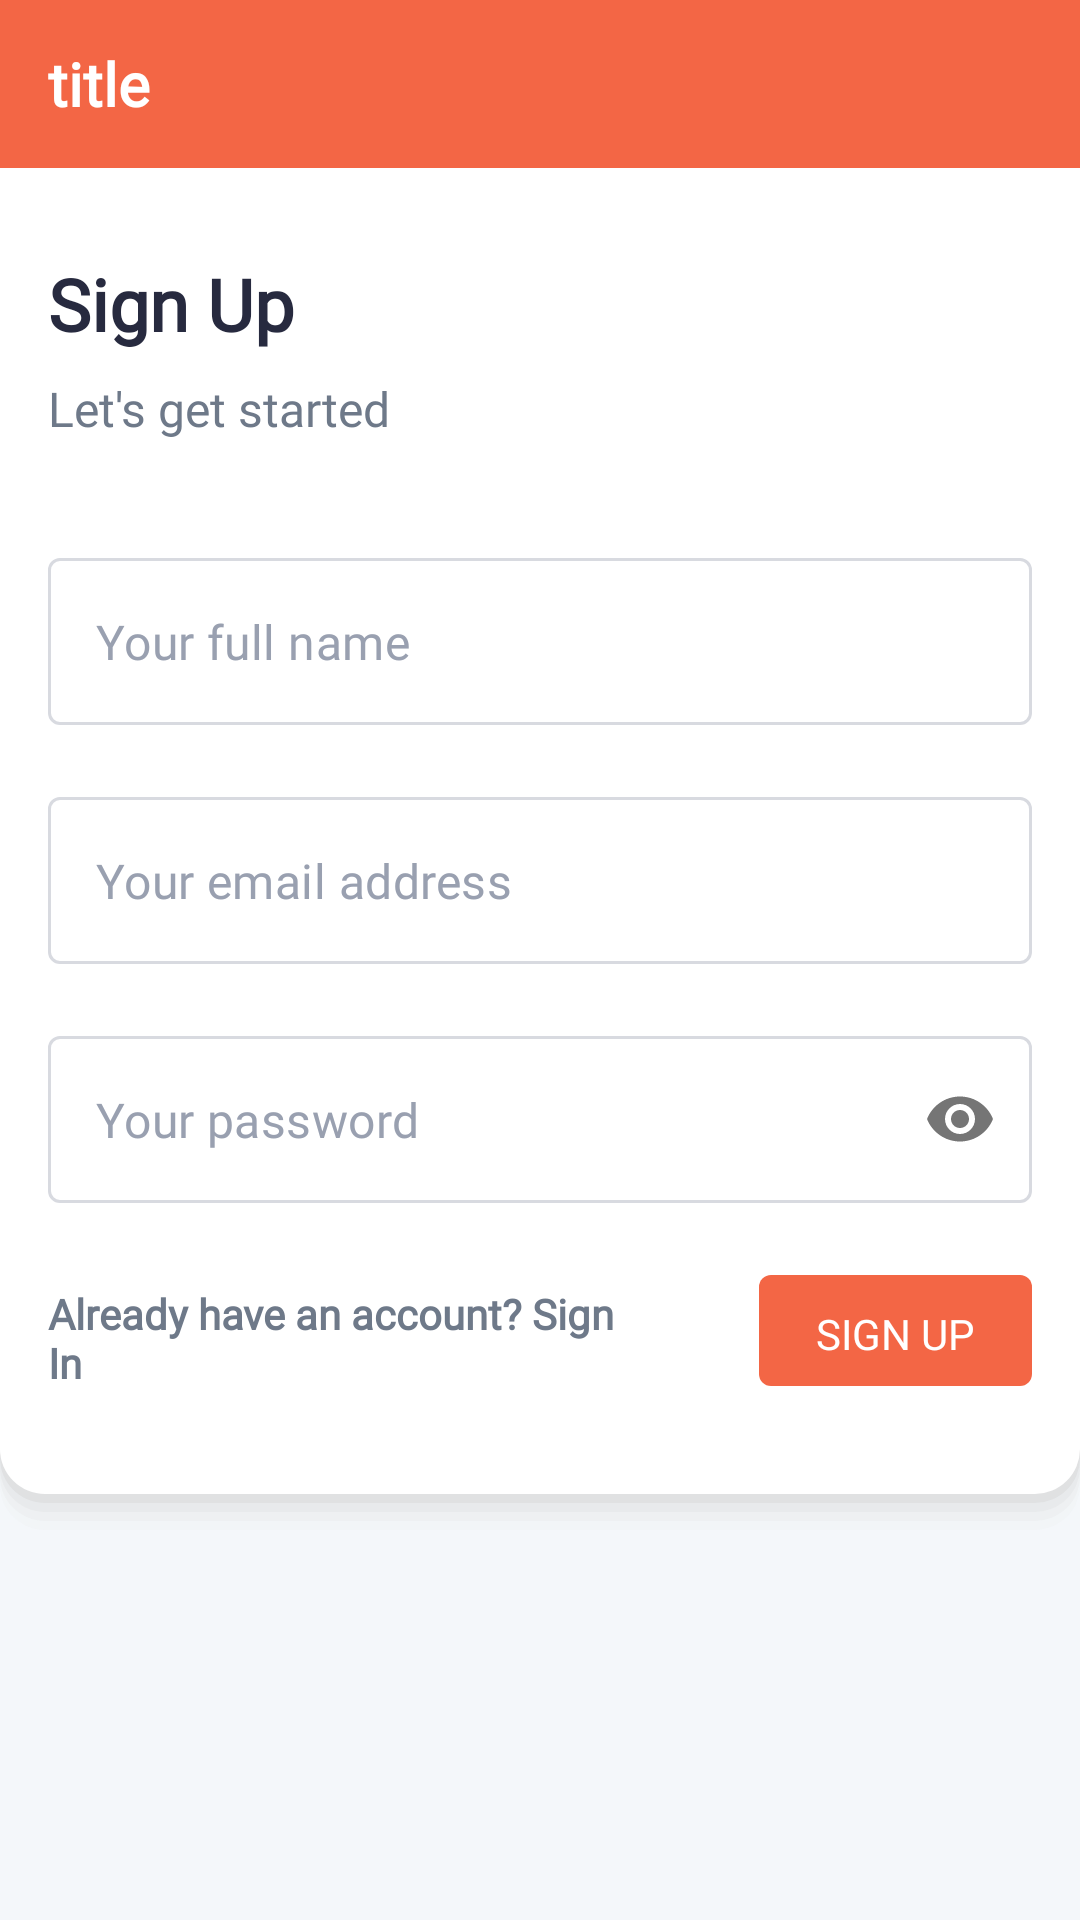

Write the Android layout XML for this screen, with the resource values it uses.
<!-- AndroidManifest.xml: activity theme Theme.Main.NoActionBar4 -->
<!-- res/layout/activity_sign_up.xml -->
<?xml version="1.0" encoding="utf-8"?>
<androidx.constraintlayout.widget.ConstraintLayout
    xmlns:android="http://schemas.android.com/apk/res/android"
    xmlns:app="http://schemas.android.com/apk/res-auto"
    xmlns:tools="http://schemas.android.com/tools"
    android:layout_width="match_parent"
    android:layout_height="match_parent"
    android:background="@color/colorBackground"
    tools:context=".ui.activities.SignUpActivity"
    tools:ignore="ContentDescription" >

    <include
        android:id="@+id/toolbar"
        layout="@layout/toolbar_title_only" />

    <androidx.constraintlayout.widget.ConstraintLayout
        android:layout_width="0dp"
        android:layout_height="wrap_content"
        android:background="@drawable/shape_container_top"
        app:layout_constraintEnd_toEndOf="parent"
        app:layout_constraintStart_toStartOf="parent"
        app:layout_constraintTop_toBottomOf="@+id/toolbar">

        <TextView
            android:id="@+id/txt_Header_1"
            android:layout_width="0dp"
            android:layout_height="wrap_content"
            android:layout_marginStart="16dp"
            android:layout_marginTop="29dp"
            android:layout_marginEnd="16dp"
            android:fontFamily="@font/core_sans_cr_45_regular"
            android:text="@string/button_sign_up"
            android:textAlignment="textStart"
            android:textColor="@color/colorText"
            android:textSize="@dimen/txt_font_size_header_24"
            android:textStyle="bold"
            app:layout_constraintEnd_toEndOf="parent"
            app:layout_constraintHorizontal_bias="0.0"
            app:layout_constraintStart_toStartOf="parent"
            app:layout_constraintTop_toTopOf="parent" />

        <TextView
            android:id="@+id/txt_Header_2"
            android:layout_width="0dp"
            android:layout_height="wrap_content"
            android:layout_marginStart="16dp"
            android:layout_marginTop="8dp"
            android:layout_marginEnd="16dp"
            android:fontFamily="@font/core_sans_cr_45_regular"
            android:text="@string/txt_lets_get_started"
            android:textAlignment="textStart"
            android:textColor="@color/colorText2"
            android:textSize="@dimen/txt_font_size_header_16"
            app:layout_constraintEnd_toEndOf="parent"
            app:layout_constraintHorizontal_bias="0.0"
            app:layout_constraintStart_toStartOf="parent"
            app:layout_constraintTop_toBottomOf="@+id/txt_Header_1" />

        <com.google.android.material.textfield.TextInputLayout
            android:id="@+id/inputTxtLayout_Name"
            style="@style/Widget.MaterialComponents.TextInputLayout.OutlinedBox"
            android:layout_width="0dp"
            android:layout_height="wrap_content"
            android:layout_marginTop="39dp"
            app:boxStrokeColor="@color/colorPrimary"
            app:hintEnabled="false"
            app:layout_constraintEnd_toEndOf="@+id/txt_Header_2"
            app:layout_constraintStart_toStartOf="@+id/txt_Header_2"
            app:layout_constraintTop_toBottomOf="@+id/txt_Header_2">

            <com.google.android.material.textfield.TextInputEditText
                android:id="@+id/inputTxt_Name"
                android:layout_width="match_parent"
                android:layout_height="wrap_content"
                android:fontFamily="@font/core_sans_cr_55_medium"
                android:gravity="start"
                android:hint="@string/input_txt_hint_full_name"
                android:inputType="textPersonName"
                android:textAlignment="textStart"
                android:textColor="@color/colorText"
                android:textColorHint="@color/colorSecondary4"
                android:textSize="@dimen/txt_font_size_header_16" />
        </com.google.android.material.textfield.TextInputLayout>

        <com.google.android.material.textfield.TextInputLayout
            android:id="@+id/inputTxtLayout_Email"
            style="@style/Widget.MaterialComponents.TextInputLayout.OutlinedBox"
            android:layout_width="0dp"
            android:layout_height="wrap_content"
            android:layout_marginTop="24dp"
            app:boxStrokeColor="@color/colorPrimary"
            app:hintEnabled="false"
            app:layout_constraintEnd_toEndOf="@+id/inputTxtLayout_Name"
            app:layout_constraintStart_toStartOf="@+id/inputTxtLayout_Name"
            app:layout_constraintTop_toBottomOf="@+id/inputTxtLayout_Name">

            <com.google.android.material.textfield.TextInputEditText
                android:id="@+id/inputTxt_Email"
                android:layout_width="match_parent"
                android:layout_height="wrap_content"
                android:fontFamily="@font/core_sans_cr_55_medium"
                android:gravity="start"
                android:hint="@string/input_txt_hint_email"
                android:inputType="textEmailAddress"
                android:textAlignment="textStart"
                android:textColor="@color/colorText"
                android:textColorHint="@color/colorSecondary4"
                android:textSize="@dimen/txt_font_size_header_16" />
        </com.google.android.material.textfield.TextInputLayout>

        <com.google.android.material.textfield.TextInputLayout
            android:id="@+id/inputTxtLayout_Password"
            style="@style/Widget.MaterialComponents.TextInputLayout.OutlinedBox"
            android:layout_width="0dp"
            android:layout_height="wrap_content"
            android:layout_marginTop="24dp"
            app:boxStrokeColor="@color/colorPrimary"
            app:hintEnabled="false"
            app:passwordToggleEnabled="true"
            app:layout_constraintEnd_toEndOf="@+id/inputTxtLayout_Email"
            app:layout_constraintStart_toStartOf="@+id/inputTxtLayout_Email"
            app:layout_constraintTop_toBottomOf="@+id/inputTxtLayout_Email">

            <com.google.android.material.textfield.TextInputEditText
                android:id="@+id/inputTxt_Password"
                android:layout_width="match_parent"
                android:layout_height="wrap_content"
                android:fontFamily="@font/core_sans_cr_55_medium"
                android:gravity="start"
                android:hint="@string/input_txt_hint_password"
                android:inputType="textPassword"
                android:textAlignment="textStart"
                android:textColor="@color/colorText"
                android:textColorHint="@color/colorSecondary4"
                android:textSize="@dimen/txt_font_size_header_16" />
        </com.google.android.material.textfield.TextInputLayout>

        <TextView
            android:id="@+id/txtView_Sign_In"
            style="@style/Widget.AppCompat.Button"
            android:layout_width="200dp"
            android:layout_height="wrap_content"
            android:layout_marginTop="5dp"
            android:layout_marginEnd="32dp"
            android:background="@android:color/transparent"
            android:fontFamily="@font/core_sans_cr_55_medium"
            android:lines="2"
            android:text="@string/txt_already_have_an_account"
            android:textAlignment="textStart"
            android:textAllCaps="false"
            android:textColor="@color/colorSecondary2"
            android:textSize="@dimen/btn_font_size_small_14"
            android:textStyle="bold"
            app:layout_constraintBottom_toBottomOf="@+id/btn_Sign_Up"
            app:layout_constraintEnd_toStartOf="@+id/btn_Sign_Up"
            app:layout_constraintHorizontal_bias="0.0"
            app:layout_constraintStart_toStartOf="@+id/inputTxtLayout_Password"
            app:layout_constraintTop_toTopOf="@+id/btn_Sign_Up" />

        <com.google.android.material.button.MaterialButton
            android:id="@+id/btn_Sign_Up"
            style="@style/ButtonStyle.PrimaryColor"
            android:layout_width="wrap_content"
            android:layout_height="@dimen/btn_height_small_37"
            android:layout_marginTop="24dp"
            android:layout_marginBottom="36dp"
            android:text="@string/button_sign_up"
            app:backgroundTint="@null"
            app:layout_constraintBottom_toBottomOf="parent"
            app:layout_constraintEnd_toEndOf="@+id/inputTxtLayout_Password"
            app:layout_constraintTop_toBottomOf="@+id/inputTxtLayout_Password" />

    </androidx.constraintlayout.widget.ConstraintLayout>

</androidx.constraintlayout.widget.ConstraintLayout>
<!-- res/layout/toolbar_title_only.xml (included above) -->
<?xml version="1.0" encoding="utf-8"?>
<androidx.appcompat.widget.Toolbar
    xmlns:android="http://schemas.android.com/apk/res/android"
    xmlns:app="http://schemas.android.com/apk/res-auto"
    xmlns:tools="http://schemas.android.com/tools"
    android:layout_width="match_parent"
    android:layout_height="?attr/actionBarSize"
    android:background="@color/colorPrimary"
    tools:ignore="ContentDescription">

        <androidx.constraintlayout.widget.ConstraintLayout
            android:layout_width="match_parent"
            android:layout_height="wrap_content"
            android:orientation="horizontal">

                <TextView
                    android:id="@+id/textView_ActionBar_Label"
                    android:layout_width="wrap_content"
                    android:layout_height="wrap_content"
                    android:text="title"
                    android:textSize="@dimen/txt_font_size_action_bar_20"
                    android:textColor="@color/colorWhite"
                    android:fontFamily="@font/core_sans_cr_55_medium"
                    android:textStyle="bold"
                    app:layout_constraintBottom_toBottomOf="parent"
                    app:layout_constraintStart_toStartOf="parent"
                    app:layout_constraintTop_toTopOf="parent"
                    tools:ignore="HardcodedText" />

        </androidx.constraintlayout.widget.ConstraintLayout>

</androidx.appcompat.widget.Toolbar>
<!-- resources referenced by this layout -->
<resources>
  <color name="colorBackground">@color/colorWhiteLight</color>
  <color name="colorPrimary">#f36645</color>
  <color name="colorSecondary2">#6E7989</color>
  <color name="colorSecondary4">#99A0B0</color>
  <color name="colorText">@color/colorSecondary</color>
  <color name="colorText2">@color/colorSecondary2</color>
  <color name="colorWhite">#FFFFFF</color>
  <dimen name="btn_font_size_small_14">14sp</dimen>
  <dimen name="btn_height_small_37">37dp</dimen>
  <dimen name="txt_font_size_action_bar_20">20sp</dimen>
  <dimen name="txt_font_size_header_16">16sp</dimen>
  <dimen name="txt_font_size_header_24">24sp</dimen>
  <string name="button_sign_up">Sign Up</string>
  <string name="input_txt_hint_email">Your email address</string>
  <string name="input_txt_hint_full_name">Your full name</string>
  <string name="input_txt_hint_password">Your password</string>
  <string name="txt_already_have_an_account">Already have an account? <b>Sign In</b></string>
  <string name="txt_lets_get_started">Let\'s get started</string>
  <style name="ButtonStyle.PrimaryColor" parent="ButtonStyle">
          <item name="iconTint">@color/colorPrimary</item>
          <item name="android:background">@drawable/ripple_btn_primary_color_selector</item>
          <item name="android:textColor">@color/colorWhite</item>
      </style>
  <style name="Theme.Main.NoActionBar4">
          <item name="windowNoTitle">true</item>
          <item name="windowActionBar">false</item>
          <item name="android:statusBarColor">@color/colorStatusBar</item>
          <item name="android:windowLightNavigationBar">true</item>
          <item name="android:navigationBarColor">@color/colorNavigationBar</item>
      </style>
  <color name="colorWhiteLight">#F4F7FA</color>
  <color name="colorSecondary">#272A3F</color>
  <color name="colorContainer">@color/colorWhite</color>
  <style name="ButtonStyle" parent="Widget.AppCompat.Button.Borderless">
          <item name="android:fontFamily">@font/core_sans_cr_55_medium</item>
          <item name="iconSize">@dimen/btn_font_size_small_14</item>
          <item name="iconGravity">textStart</item>
          <item name="iconPadding">10dp</item>
          <item name="android:paddingEnd">19dp</item>
          <item name="android:paddingStart">19dp</item>
          <item name="android:gravity">center</item>
          <item name="android:textAlignment">center</item>
          <item name="android:textSize">@dimen/btn_font_size_small_14</item>
          <item name="backgroundTint">@null</item>
      </style>
  <!-- drawable ripple_btn_primary_color_selector (drawable) -->
  <?xml version="1.0" encoding="utf-8"?>
  <ripple
      xmlns:android="http://schemas.android.com/apk/res/android"
      android:color="@color/colorPrimaryLightLowOpacity">
  
      <item>
          <selector>
              <item android:state_selected="true">
                  <shape android:shape="rectangle">
                      <solid android:color="@color/colorPrimaryLightLowOpacity"/>
                      <corners android:radius="4dp" />
                  </shape>
              </item>
  
              <item android:state_activated="true">
                  <shape android:shape="rectangle">
                      <solid android:color="@color/colorPrimaryLightLowOpacity"/>
                      <corners android:radius="4dp" />
                  </shape>
              </item>
  
              <item>
                  <shape android:shape="rectangle">
                      <solid android:color="@color/colorPrimary"/>
                      <corners android:radius="4dp" />
                  </shape>
              </item>
          </selector>
      </item>
  </ripple>
  <color name="colorStatusBar">@color/colorPrimary</color>
  <color name="colorNavigationBar">#272A3F</color>
  <color name="colorPrimaryLightLowOpacity">#EBFBEF</color>
</resources>
